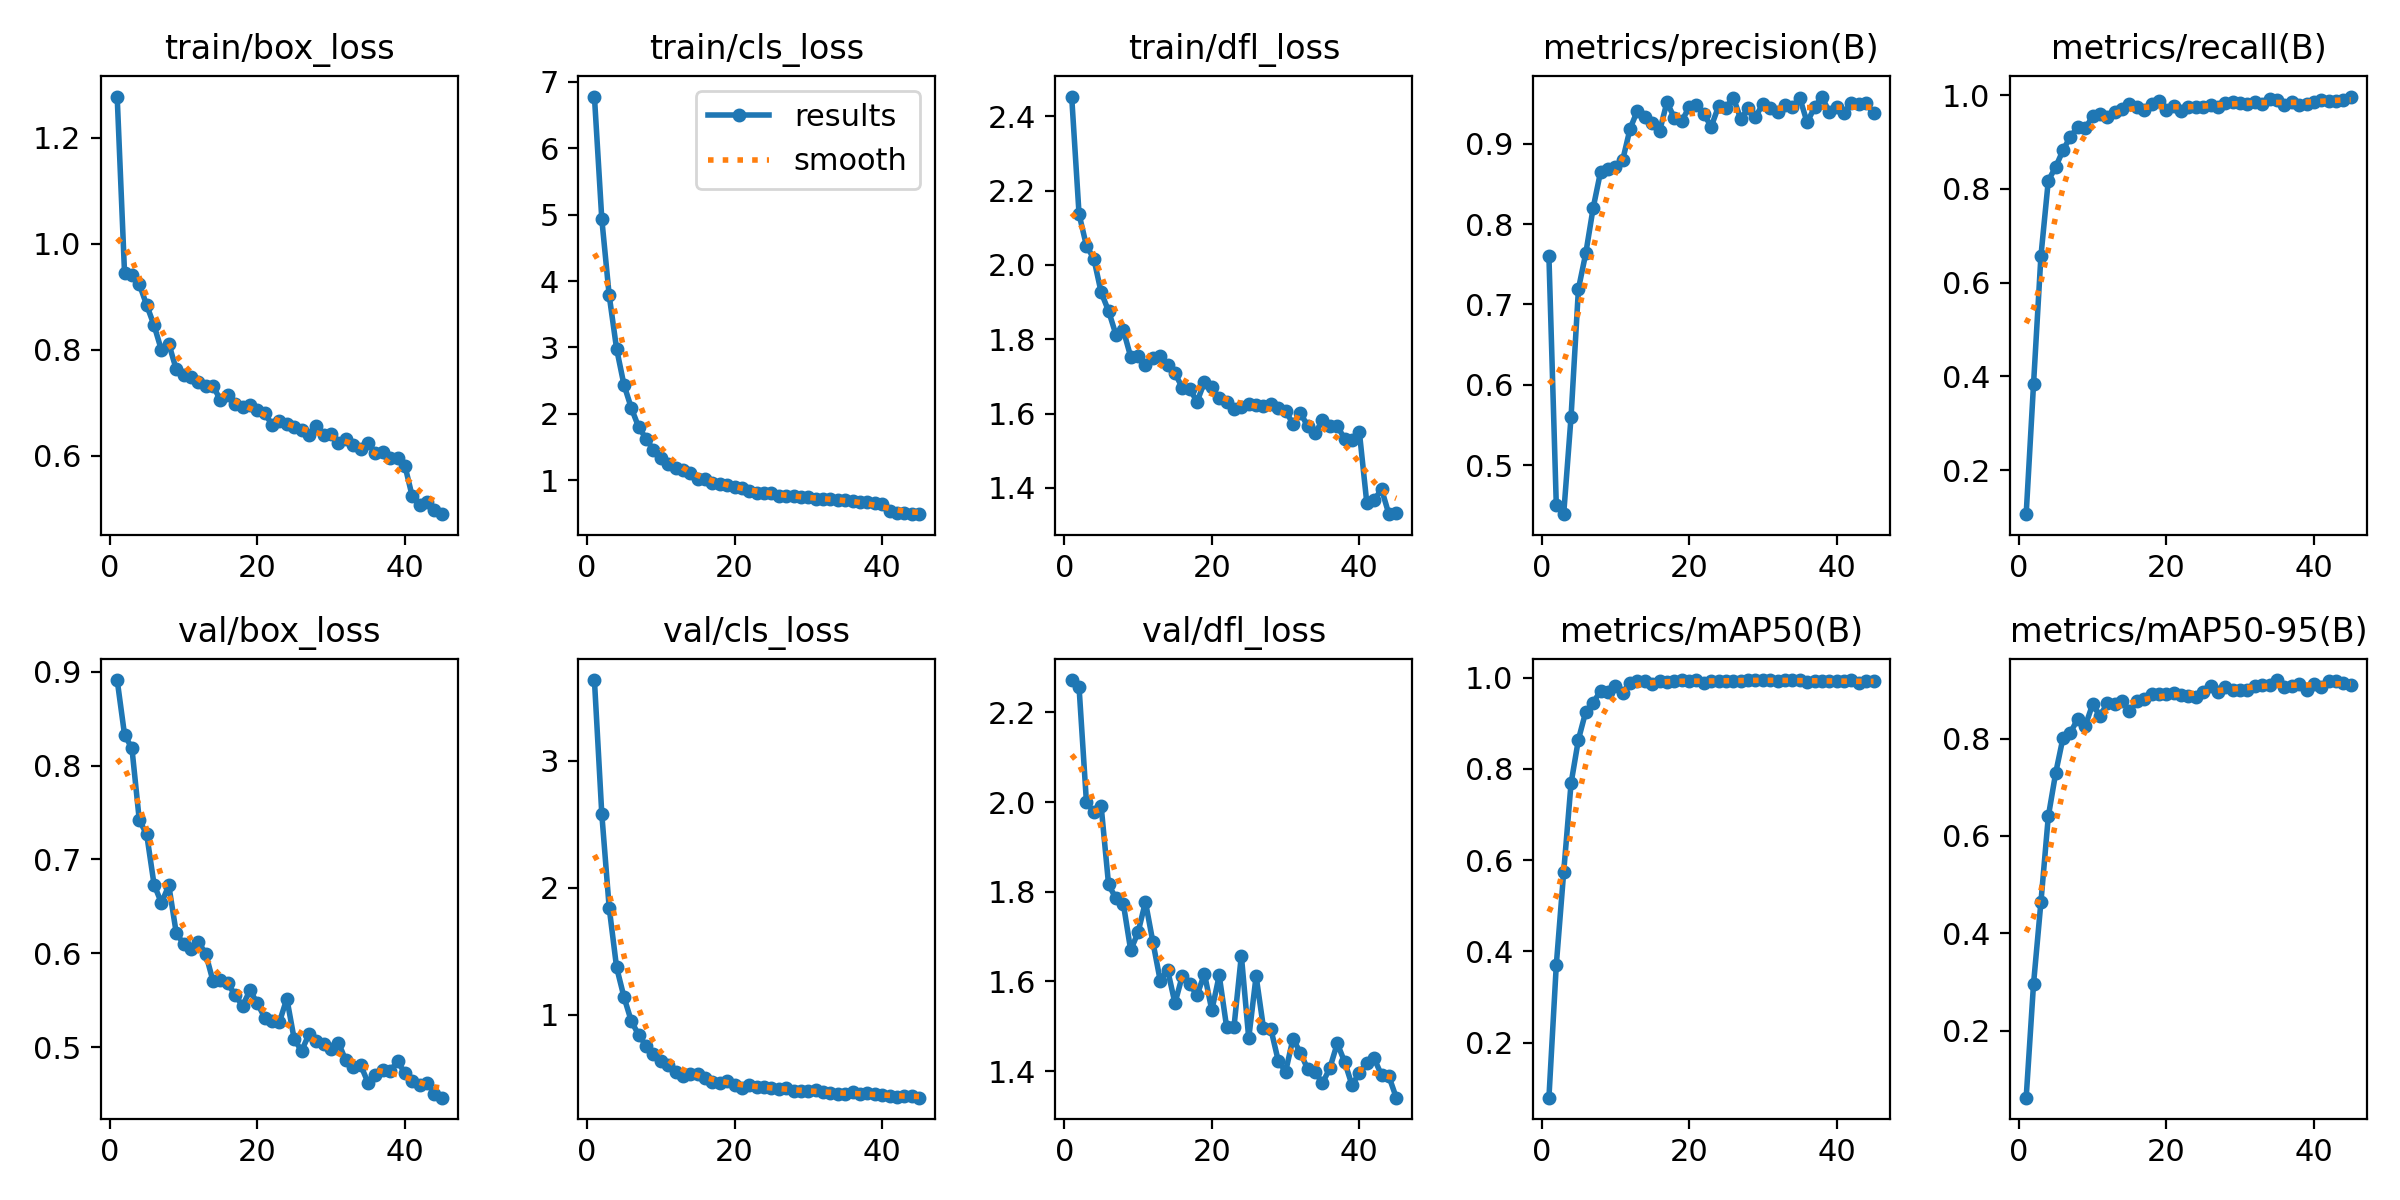

The data file committed next to this chart (first rows):
epoch, time, train/box_loss, train/cls_loss, train/dfl_loss, metrics/precision(B), metrics/recall(B), metrics/mAP50(B), metrics/mAP50-95(B), val/box_loss, val/cls_loss, val/dfl_loss, lr/pg0, lr/pg1, lr/pg2
1, 28.99, 1.278, 6.777, 2.453, 0.7597, 0.106, 0.07942, 0.06218, 0.8911, 3.636, 2.272, 7.49528e-05, 7.49528e-05, 7.49528e-05
2, 54.57, 0.9442, 4.933, 2.137, 0.45, 0.384, 0.3706, 0.2964, 0.8328, 2.581, 2.257, 0.0001476, 0.0001476, 0.0001476
3, 79.73, 0.9409, 3.785, 2.052, 0.4389, 0.6566, 0.5737, 0.4642, 0.8184, 1.844, 2, 0.0002173, 0.0002173, 0.0002173
4, 104.8, 0.9236, 2.982, 2.017, 0.5601, 0.8174, 0.7685, 0.6401, 0.7417, 1.375, 1.977, 0.0002135, 0.0002135, 0.0002135
5, 129.6, 0.884, 2.439, 1.926, 0.7192, 0.8465, 0.8646, 0.7294, 0.7268, 1.141, 1.99, 0.000209, 0.000209, 0.000209
6, 154.5, 0.8459, 2.088, 1.876, 0.7638, 0.8825, 0.926, 0.8023, 0.6732, 0.9498, 1.816, 0.0002045, 0.0002045, 0.0002045
7, 179.5, 0.799, 1.799, 1.812, 0.8202, 0.9113, 0.9456, 0.8124, 0.6535, 0.8418, 1.785, 0.0002, 0.0002, 0.0002
8, 204.5, 0.8109, 1.628, 1.825, 0.8651, 0.9316, 0.9711, 0.841, 0.6722, 0.7556, 1.774, 0.0001955, 0.0001955, 0.0001955
9, 229.3, 0.7632, 1.452, 1.753, 0.869, 0.9287, 0.9689, 0.8258, 0.622, 0.6902, 1.67, 0.000191, 0.000191, 0.000191
10, 253.9, 0.7515, 1.34, 1.756, 0.8711, 0.9542, 0.9822, 0.8703, 0.6098, 0.6354, 1.71, 0.0001865, 0.0001865, 0.0001865
11, 279, 0.7483, 1.238, 1.731, 0.8797, 0.9603, 0.9661, 0.847, 0.6046, 0.6058, 1.777, 0.0001821, 0.0001821, 0.0001821
12, 303.6, 0.7385, 1.184, 1.749, 0.9185, 0.9527, 0.9896, 0.8725, 0.612, 0.5525, 1.689, 0.0001776, 0.0001776, 0.0001776
13, 328.4, 0.7319, 1.15, 1.755, 0.9413, 0.9644, 0.9925, 0.8717, 0.5995, 0.5144, 1.602, 0.0001731, 0.0001731, 0.0001731
14, 353.2, 0.7319, 1.116, 1.732, 0.9337, 0.9707, 0.9936, 0.8775, 0.57, 0.5324, 1.626, 0.0001686, 0.0001686, 0.0001686
15, 378.1, 0.7043, 1.016, 1.709, 0.926, 0.9814, 0.9867, 0.8569, 0.5714, 0.5347, 1.551, 0.0001641, 0.0001641, 0.0001641
16, 403.3, 0.7138, 1.024, 1.669, 0.9155, 0.975, 0.994, 0.8765, 0.5678, 0.5062, 1.613, 0.0001596, 0.0001596, 0.0001596
17, 428.1, 0.6966, 0.9636, 1.666, 0.9516, 0.9672, 0.9904, 0.8808, 0.5551, 0.474, 1.593, 0.0001551, 0.0001551, 0.0001551
18, 453, 0.6921, 0.9363, 1.632, 0.9321, 0.9805, 0.9927, 0.8928, 0.544, 0.4592, 1.57, 0.0001506, 0.0001506, 0.0001506
19, 478, 0.6946, 0.9268, 1.685, 0.9279, 0.9876, 0.9944, 0.8914, 0.5605, 0.4819, 1.617, 0.0001461, 0.0001461, 0.0001461
20, 503.1, 0.6866, 0.8994, 1.672, 0.9455, 0.9686, 0.9932, 0.8913, 0.5466, 0.4487, 1.536, 0.0001416, 0.0001416, 0.0001416
21, 528.3, 0.6796, 0.8797, 1.641, 0.9478, 0.9774, 0.995, 0.8937, 0.5313, 0.4253, 1.613, 0.0001371, 0.0001371, 0.0001371
22, 553.2, 0.6584, 0.8381, 1.631, 0.9366, 0.9667, 0.988, 0.89, 0.5277, 0.4435, 1.499, 0.0001326, 0.0001326, 0.0001326
23, 578.1, 0.6649, 0.8111, 1.611, 0.9213, 0.9739, 0.9932, 0.8872, 0.5268, 0.4284, 1.498, 0.0001281, 0.0001281, 0.0001281
24, 602.8, 0.659, 0.8101, 1.617, 0.9467, 0.9741, 0.9938, 0.8848, 0.5516, 0.4307, 1.658, 0.0001236, 0.0001236, 0.0001236
25, 627.5, 0.6531, 0.8105, 1.626, 0.9449, 0.9741, 0.9929, 0.8951, 0.5082, 0.4244, 1.473, 0.0001191, 0.0001191, 0.0001191
26, 652.2, 0.6481, 0.7682, 1.623, 0.9573, 0.9783, 0.9935, 0.9081, 0.496, 0.4163, 1.612, 0.0001146, 0.0001146, 0.0001146
27, 677, 0.6382, 0.7607, 1.621, 0.9307, 0.9738, 0.9938, 0.8966, 0.5136, 0.4273, 1.496, 0.0001101, 0.0001101, 0.0001101
28, 701.8, 0.6555, 0.7672, 1.626, 0.944, 0.9836, 0.995, 0.9052, 0.5066, 0.4003, 1.494, 0.0001056, 0.0001056, 0.0001056
29, 726.4, 0.6391, 0.7463, 1.615, 0.9333, 0.9861, 0.995, 0.8996, 0.5037, 0.3964, 1.423, 0.0001012, 0.0001012, 0.0001012
30, 751.4, 0.6412, 0.7463, 1.607, 0.9495, 0.9838, 0.995, 0.9007, 0.4974, 0.4007, 1.399, 9.66566e-05, 9.66566e-05, 9.66566e-05
31, 776.3, 0.6238, 0.7184, 1.572, 0.9444, 0.9802, 0.995, 0.8996, 0.5043, 0.4085, 1.472, 9.2162e-05, 9.2162e-05, 9.2162e-05
32, 801.2, 0.6304, 0.7164, 1.602, 0.9392, 0.9841, 0.9929, 0.9081, 0.4857, 0.3926, 1.441, 8.76674e-05, 8.76674e-05, 8.76674e-05
33, 825.9, 0.6208, 0.7201, 1.566, 0.9481, 0.9799, 0.995, 0.9103, 0.4786, 0.3808, 1.405, 8.31728e-05, 8.31728e-05, 8.31728e-05
34, 850.7, 0.6122, 0.6954, 1.548, 0.946, 0.9908, 0.995, 0.9103, 0.4809, 0.3796, 1.398, 7.86782e-05, 7.86782e-05, 7.86782e-05
35, 875.5, 0.6231, 0.7097, 1.582, 0.9571, 0.9892, 0.995, 0.9205, 0.462, 0.3737, 1.373, 7.41836e-05, 7.41836e-05, 7.41836e-05
36, 900.3, 0.6057, 0.6945, 1.566, 0.9265, 0.9791, 0.9915, 0.906, 0.4702, 0.3905, 1.407, 6.9689e-05, 6.9689e-05, 6.9689e-05
37, 925.1, 0.6073, 0.6747, 1.567, 0.9451, 0.9852, 0.9932, 0.9087, 0.4754, 0.3748, 1.462, 6.51944e-05, 6.51944e-05, 6.51944e-05
38, 949.8, 0.5959, 0.6662, 1.532, 0.9587, 0.9792, 0.9938, 0.9126, 0.4742, 0.3828, 1.421, 6.06998e-05, 6.06998e-05, 6.06998e-05
39, 974.3, 0.5962, 0.6637, 1.53, 0.9391, 0.9809, 0.9935, 0.901, 0.4849, 0.3759, 1.369, 5.62052e-05, 5.62052e-05, 5.62052e-05
40, 999.1, 0.5812, 0.6406, 1.55, 0.9452, 0.9856, 0.9925, 0.9117, 0.4721, 0.3697, 1.396, 5.17106e-05, 5.17106e-05, 5.17106e-05
41, 1036, 0.5228, 0.5296, 1.361, 0.9386, 0.9899, 0.9925, 0.9071, 0.4639, 0.3644, 1.419, 4.7216e-05, 4.7216e-05, 4.7216e-05
42, 1061, 0.5076, 0.5077, 1.367, 0.9508, 0.9863, 0.9941, 0.9177, 0.4591, 0.3553, 1.429, 4.27214e-05, 4.27214e-05, 4.27214e-05
43, 1085, 0.512, 0.501, 1.397, 0.9488, 0.9869, 0.9887, 0.9178, 0.462, 0.3574, 1.391, 3.82268e-05, 3.82268e-05, 3.82268e-05
44, 1110, 0.4982, 0.4966, 1.329, 0.9504, 0.9893, 0.9925, 0.914, 0.4504, 0.3566, 1.388, 3.37322e-05, 3.37322e-05, 3.37322e-05
45, 1134, 0.4894, 0.4889, 1.333, 0.9378, 0.9967, 0.9925, 0.9104, 0.446, 0.3473, 1.341, 2.92376e-05, 2.92376e-05, 2.92376e-05
